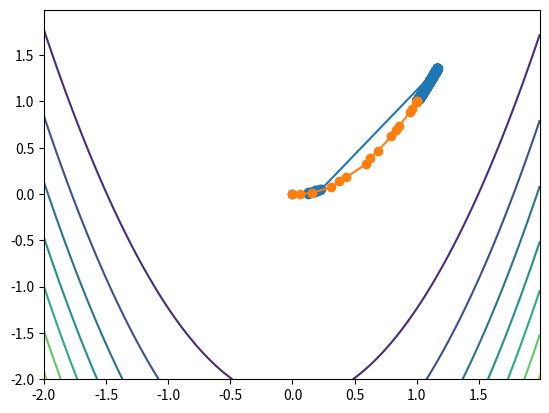
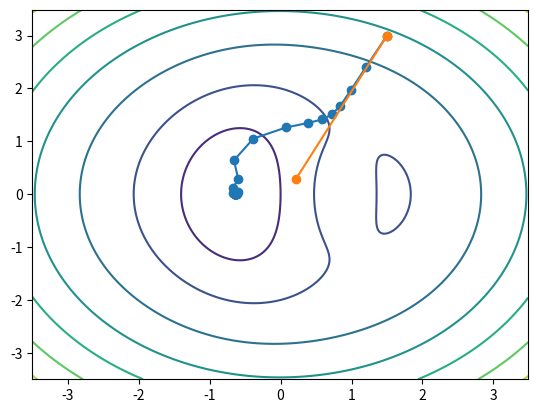

Write the Python code that produced these figures, in order.
# Imports
import numpy as np
import matplotlib.pyplot as plt
from matplotlib import cm


class HW1_Q3(object):
    """ Homework 1 Question 3 """

    def eval_L1(self, x):
        """Evaluate L(x)=(1-x1)^2+200*(x2-x1^2)^2"""
        """Input: x (numpy.ndarray, size: 2)"""
        """Output: L (numpy.float64)"""
        # 3a) TODO: Implement me

        L = 0.0
        L = (1 - x[0])**2 + 200 * (x[1] - x[0]**2)**2
        return L

    def eval_G1(self, x):
        """Evaluate gradient of L(x)=(1-x1)^2+200*(x2-x1^2)"""
        """Input: x (numpy.ndarray, size: 2)"""
        """Output: G (numpy.ndarray, size: 2)"""
        # 3a) TODO: Implement me

        G = np.zeros(2)
        G[0] = 2*x[0] - 2 - 800*x[0]*x[1] + 800 * x[0]**3
        G[1] = 400 * x[1] - 400 * x[0]**2
        return G

    def eval_H1(self, x):
        """Evaluate hessian of L(x)=(1-x1)^2+200*(x2-x1^2)"""
        """Input: x (numpy.ndarray, size: 2)"""
        """Output: H (numpy.ndarray, size: 2x2)"""
        # 3a) TODO: Implement me

        H = np.zeros((2, 2))
        H[0][0] = 2 - 800 * x[1] + 2400 * x[0]**2
        H[0][1] = -800 * x[0]
        H[1][0] = -800 * x[0]
        H[1][1] = 400
        return H

    def armijo(self, x, fx, gx, d):
        """Calculate step size using armijo's rule"""
        """Inputs: x (numpy.ndarray, size: 2)
               fx (loss function)
               gx (gradient function)
               d (descent direction, numpy.ndarray, size: 2) """
        """Output: step (numpy.float64)"""
        # 3b) TODO: Implement me

        a = 0.0
        s = 1.0             # Assume the initial step size is 1
        beta = 0.25         # Assume the rate of decrease is 0.25
        sigma = 0.01        # Choose the acceptance ratio is 0.01
        m = 0
        for i in range(100):
            # Actual descent
            aDescent = fx(x) - fx(x + beta**m * s * d)
            # Predict descent
            pDescent = -sigma * beta**m * s * np.vdot(gx(x), d)
            if aDescent >= pDescent:
                break
            else:
                m = m + 1
        a = beta ** m * s
        return a

    def gradient_descent(self, x0, fx, gx):
        """Perform gradient descent"""
        """Inputs: x0 (numpy.ndarray, size: 2), 
               fx (loss function), 
               gx (gradient function)"""
        """Outputs: xs (numpy.ndarray, size: (numSteps+1)x2)"""
        # 3c) TODO: Implement me

        x = x0
        xs = [x]
        for i in range(500000):
            d = -gx(x)           # Direction
            if np.linalg.norm(d) < 1e-8:
                return np.array(xs)
            a = self.armijo(x, fx, gx, d)
            if a < 1e-8:
                return np.array(xs)
            x = x + a * d
            xs.append(x)

        return np.array(xs)

    def newton_descent(self, x0, fx, gx, hx):
        """Perform gradient descent"""
        """Inputs: x0 (numpy.ndarray, size: 2), 
               fx (loss function), 
               gx (gradient function)
               hx (hessian function)"""
        """Outputs: xs (numpy.ndarray, size: (numSteps+1)x2)"""
        # 3d) TODO: Implement me

        x = x0
        xs = [x]
        for i in range(500000):
            gradient = gx(x)
            Hessian = hx(x)

            if np.linalg.norm(gradient) < 1e-8:
                return np.array(xs)

            d = -np.dot(np.linalg.inv(Hessian), gradient)
            a = self.armijo(x, fx, gx, d)
            if a < 1e-8:
                return np.array(xs)
            x = x + a * d
            xs.append(x)

        return np.array(xs)

    def eval_L2(self, x):
        """Evaluate L(x) = x1*exp(-x1^2-(1/2)*x2^2) + x1^2/10 + x2^2/10"""
        """Input: x (numpy.ndarray, size: 2)"""
        """Output: L (numpy.float64)"""
        L = 0.0
        x1 = x[0]
        x2 = x[1]
        L = x1 * np.exp(-x1**2 - 0.5 * x2**2) + x1**2 / 10 + x2**2 / 10
        return L

    def eval_G2(self, x):
        """Evaluate gradient of L(x) = x1*exp(-x1^2-(1/2)*x2^2) + x1^2/10 + x2^2/10"""
        """Input: x (numpy.ndarray, size: 2)"""
        """Output: G (numpy.ndarray, size: 2)"""

        G = np.zeros(2)
        x1 = x[0]
        x2 = x[1]
        G[0] = np.exp(-x1**2 - 0.5 * x2**2) - 2 * x1**2 * \
            np.exp(-x1**2 - 0.5 * x2**2) + x1 / 5
        G[1] = -x1 * x2 * np.exp(-x1**2 - 0.5 * x2**2) + x2 / 5
        return G

    def eval_H2(self, x):
        """Evaluate hessian of L(x) = x1*exp(-x1^2-(1/2)*x2^2) + x1^2/10 + x2^2/10"""
        """Input: x (numpy.ndarray, size: 2)"""
        """Output: H (numpy.ndarray, size: 2x2)"""

        H = np.zeros((2, 2))
        x1 = x[0]
        x2 = x[1]
        H[0][0] = 4 * x1**3 * np.exp(-x1**2 - 0.5 * x2**2) - 6 * x1 * \
            np.exp(-x1**2 - 0.5 * x2**2) + 1 / 5
        H[0][1] = 2 * x1**2 * x2 * np.exp(-x1**2 - 0.5 * x2**2) - x2 * \
            np.exp(-x1**2 - 0.5 * x2**2)
        H[1][0] = 2 * x1**2 * x2 * np.exp(-x1**2 - 0.5 * x2**2) - x2 * \
            np.exp(-x1**2 - 0.5 * x2**2)
        H[1][1] = x1 * x2**2 * np.exp(-x1**2 - 0.5 * x2**2) - x1 * \
            np.exp(-x1**2 - 0.5 * x2**2) + 1 / 5
        return H


if __name__ == '__main__':
    """This code runs if you execute this script"""
    hw1_q3 = HW1_Q3()

    # TODO: Uncomment the following code to visualize gradient descent
    #       & newton's method for the first loss function
    fig = plt.figure()
    ax = fig.add_subplot(111)
    x1 = np.arange(-2, 2, 0.01)
    x2 = np.arange(-2, 2, 0.01)
    X1, X2 = np.meshgrid(x1, x2)
    Z = np.zeros((X1.shape[0], X1.shape[1]))
    for i in range(X1.shape[0]):
        for j in range(X1.shape[1]):
            Z[i, j] = hw1_q3.eval_L1(np.array([X1[i, j], X2[i, j]]))
    contour = ax.contour(X1, X2, Z, cmap=cm.viridis)
    xsg = hw1_q3.gradient_descent(np.array([0, 0]), hw1_q3.eval_L1,
                                  hw1_q3.eval_G1)
    xsn = hw1_q3.newton_descent(np.array([0, 0]), hw1_q3.eval_L1,
                                hw1_q3.eval_G1, hw1_q3.eval_H1)
    plt.plot(xsg[:, 0], xsg[:, 1], '-o')
    plt.plot(xsn[:, 0], xsn[:, 1], '-o')
    print("First loss function gradient method steps: ", xsg.shape[0]-1)
    print("First loss function newton method steps:   ", xsn.shape[0]-1)

    # TODO: Uncomment the following code to visualize gradient descent
    #       & newton's method for the second loss function
    fig = plt.figure()
    ax = fig.add_subplot(111)
    x1 = np.arange(-3.5, 3.5, 0.01)
    x2 = np.arange(-3.5, 3.5, 0.01)
    X1, X2 = np.meshgrid(x1, x2)
    Z = np.zeros((X1.shape[0], X1.shape[1]))
    for i in range(X1.shape[0]):
        for j in range(X1.shape[1]):
            Z[i, j] = hw1_q3.eval_L2(np.array([X1[i, j], X2[i, j]]))
    contour = ax.contour(X1, X2, Z, cmap=cm.viridis)
    xsg = hw1_q3.gradient_descent(np.array([1.5, 3.0]), hw1_q3.eval_L2,
                                  hw1_q3.eval_G2)
    print("-"*50)
    xsn = hw1_q3.newton_descent(np.array([1.5, 3.0]), hw1_q3.eval_L2,
                                hw1_q3.eval_G2, hw1_q3.eval_H2)  # Not quite working yet
    plt.plot(xsg[:, 0], xsg[:, 1], '-o')
    plt.plot(xsn[:, 0], xsn[:, 1], '-o')
    print("Second loss function gradient method steps: ", xsg.shape[0]-1)
    print("Second loss function newton method steps:   ", xsn.shape[0]-1)
    plt.show()
